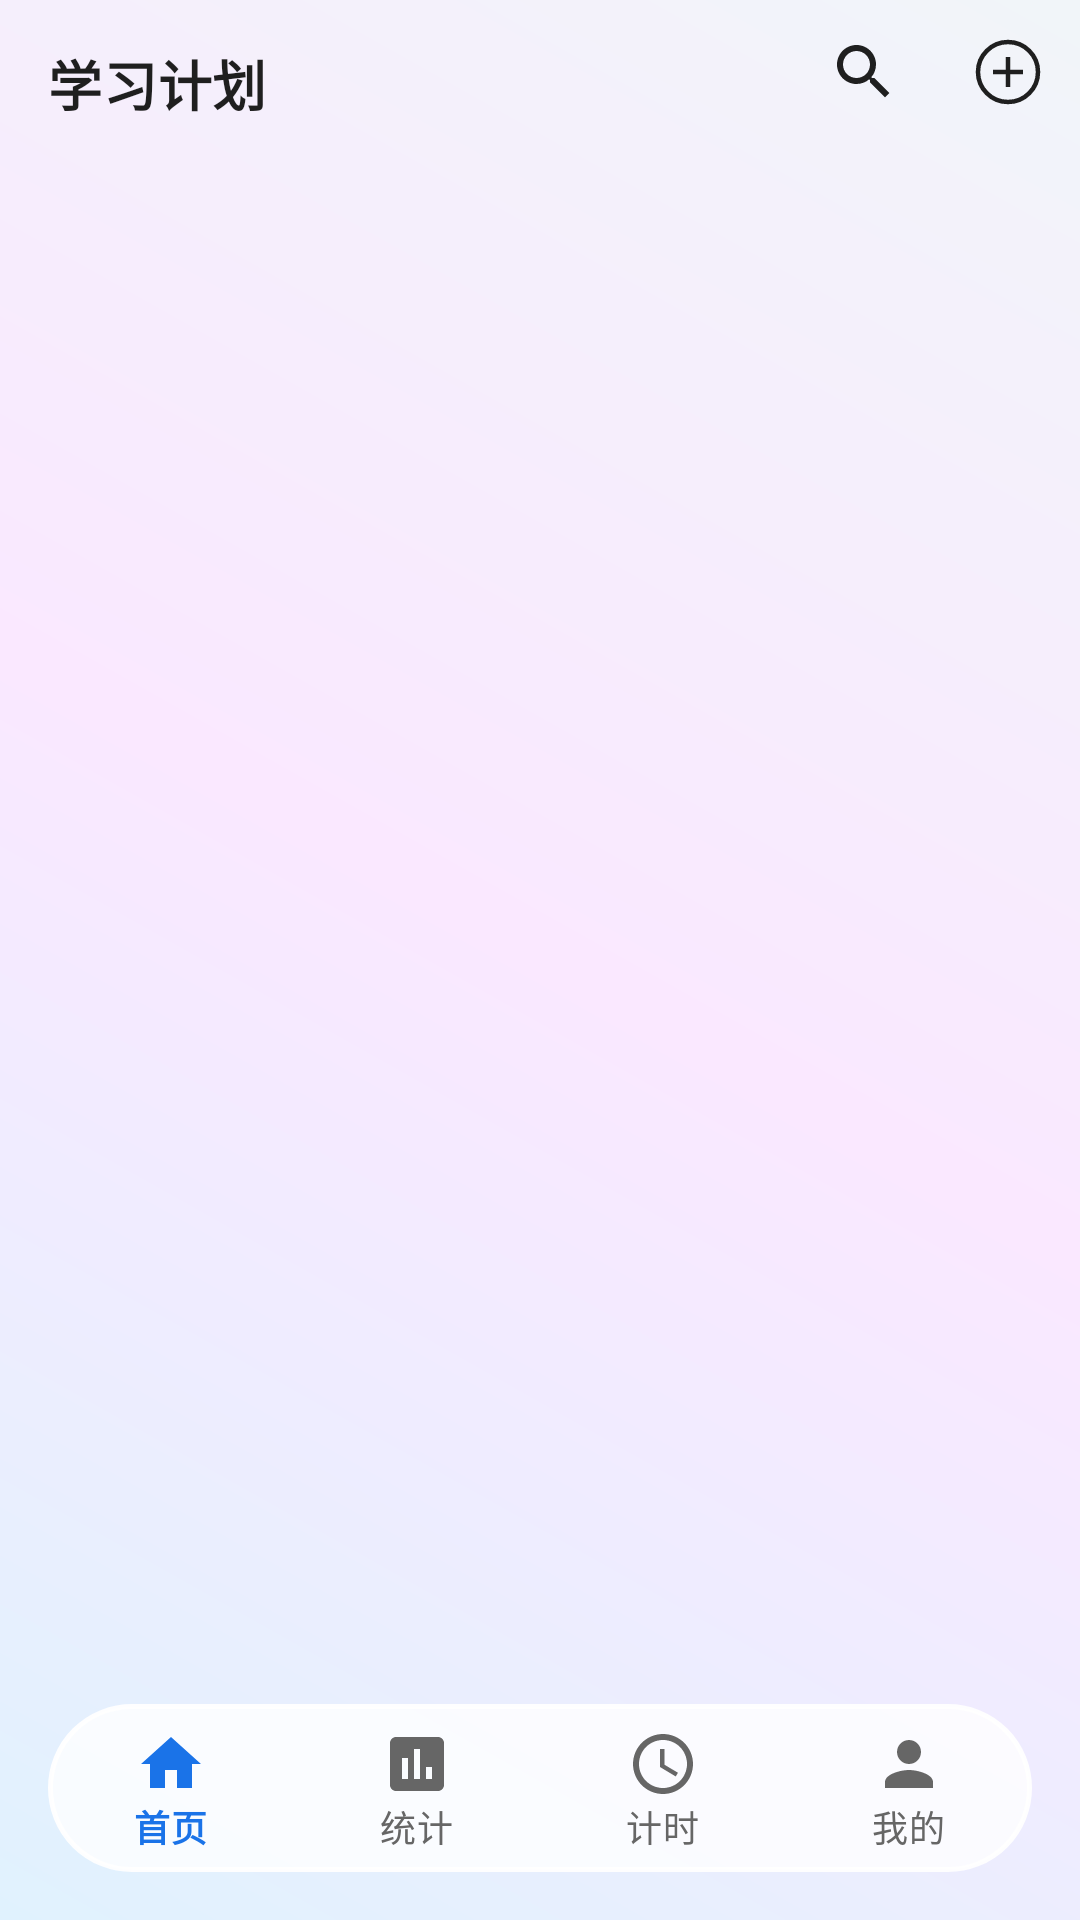

The Android layout XML behind this screen, and the referenced resources:
<!-- AndroidManifest.xml: application theme Theme.StudyPlan -->
<!-- res/layout/activity_main.xml -->
<?xml version="1.0" encoding="utf-8"?>
<FrameLayout xmlns:android="http://schemas.android.com/apk/res/android"
    xmlns:app="http://schemas.android.com/apk/res-auto"
    android:id="@+id/main_layout"
    android:layout_width="match_parent"
    android:layout_height="match_parent"
    android:background="@drawable/bg_app_gradient">

    <LinearLayout
        android:id="@+id/main_content"
        android:layout_width="match_parent"
        android:layout_height="match_parent"
        android:orientation="vertical">

    <com.google.android.material.appbar.MaterialToolbar
        android:id="@+id/toolbar"
        android:layout_width="match_parent"
        android:layout_height="wrap_content"
        android:minHeight="48dp"
        android:background="@android:color/transparent"
        app:titleTextColor="#1F1F1F"
        app:title="学习计划"
        app:titleTextAppearance="@style/ToolbarTitle"
        app:menu="@menu/toolbar_menu">

        <ImageButton
            android:id="@+id/btn_profile_logout"
            android:layout_width="48dp"
            android:layout_height="48dp"
            android:layout_gravity="end|center_vertical"
            android:layout_marginEnd="12dp"
            android:background="@drawable/bg_logout_btn"
            android:contentDescription="退出"
            android:padding="12dp"
            android:src="@drawable/ic_logout"
            android:visibility="gone" />
    </com.google.android.material.appbar.MaterialToolbar>

    <FrameLayout
        android:id="@+id/fragment_container"
        android:layout_width="match_parent"
        android:layout_height="0dp"
        android:layout_weight="1" />

     <com.google.android.material.bottomnavigation.BottomNavigationView
        android:id="@+id/bottom_nav"
        android:layout_width="match_parent"
        android:layout_height="wrap_content"
        android:layout_marginHorizontal="16dp"
        android:layout_marginBottom="16dp"
        android:background="@drawable/bg_glass_nav"
        app:menu="@menu/bottom_nav_menu"
        app:labelVisibilityMode="labeled"
        app:itemIconTint="@color/bottom_nav_color"
        app:itemTextColor="@color/bottom_nav_color"
         app:elevation="0dp" />
    </LinearLayout>

    <com.example.studyplan.ScreenGlowFrameView
        android:id="@+id/screen_glow_frame"
        android:layout_width="match_parent"
        android:layout_height="match_parent"
        android:visibility="gone"
        android:clickable="false"
        android:focusable="false" />
</FrameLayout>
<!-- resources referenced by this layout -->
<resources>
  <!-- drawable bg_app_gradient (drawable) -->
  <?xml version="1.0" encoding="utf-8"?>
  <shape xmlns:android="http://schemas.android.com/apk/res/android"
      android:shape="rectangle">
      <gradient
          android:angle="45"
          android:startColor="#E0F2FE"
          android:centerColor="#FAE8FF"
          android:endColor="#F1F5F9"
          android:type="linear" />
  </shape>
  <!-- drawable bg_glass_nav (drawable) -->
  <?xml version="1.0" encoding="utf-8"?>
  <shape xmlns:android="http://schemas.android.com/apk/res/android"
      android:shape="rectangle">
      
      <solid android:color="#CCFFFFFF" />
      <corners android:radius="28dp" />
      <stroke
          android:width="1.8dp"
          android:color="#F2FFFFFF" />
  </shape>
  <!-- drawable bg_logout_btn (drawable) -->
  <?xml version="1.0" encoding="utf-8"?>
  <shape xmlns:android="http://schemas.android.com/apk/res/android" android:shape="oval">
      <solid android:color="#66FFFFFF" />
      <stroke android:width="1dp" android:color="#BFFFFFFF" />
  </shape>
  <!-- drawable ic_logout (drawable) -->
  <?xml version="1.0" encoding="utf-8"?>
  <vector xmlns:android="http://schemas.android.com/apk/res/android"
      android:width="24dp" android:height="24dp"
      android:viewportWidth="24" android:viewportHeight="24">
      <path
          android:fillColor="@android:color/transparent"
          android:strokeColor="@android:color/white"
          android:strokeWidth="2"
          android:strokeLineCap="round"
          android:strokeLineJoin="round"
          android:pathData="M13,5 L13,3 L4,3 L4,21 L13,21 L13,19 M10,12 L21,12 M17,8 L21,12 L17,16" />
  </vector>
  <style name="ToolbarTitle" parent="TextAppearance.MaterialComponents.Headline6">
          <item name="android:textSize">18sp</item>
          <item name="android:textStyle">bold</item>
      </style>
  <style name="Theme.StudyPlan" parent="Theme.MaterialComponents.Light.NoActionBar">
          <item name="colorPrimary">@color/primary</item>
          <item name="colorPrimaryDark">@color/primary_dark</item>
          <item name="colorAccent">@color/accent</item>
          <item name="android:windowBackground">@color/background</item>
          <item name="android:colorControlHighlight">@color/item_pressed</item>
          <item name="android:statusBarColor">@android:color/transparent</item>
          <item name="android:navigationBarColor">@android:color/transparent</item>
          <item name="android:windowLightStatusBar">true</item>
      </style>
  <color name="primary">#1A73E8</color>
  <color name="primary_dark">#1557B0</color>
  <color name="accent">#4A9AF5</color>
  <color name="background">#EDEDED</color>
  <color name="item_pressed">#E5E5E5</color>
</resources>
